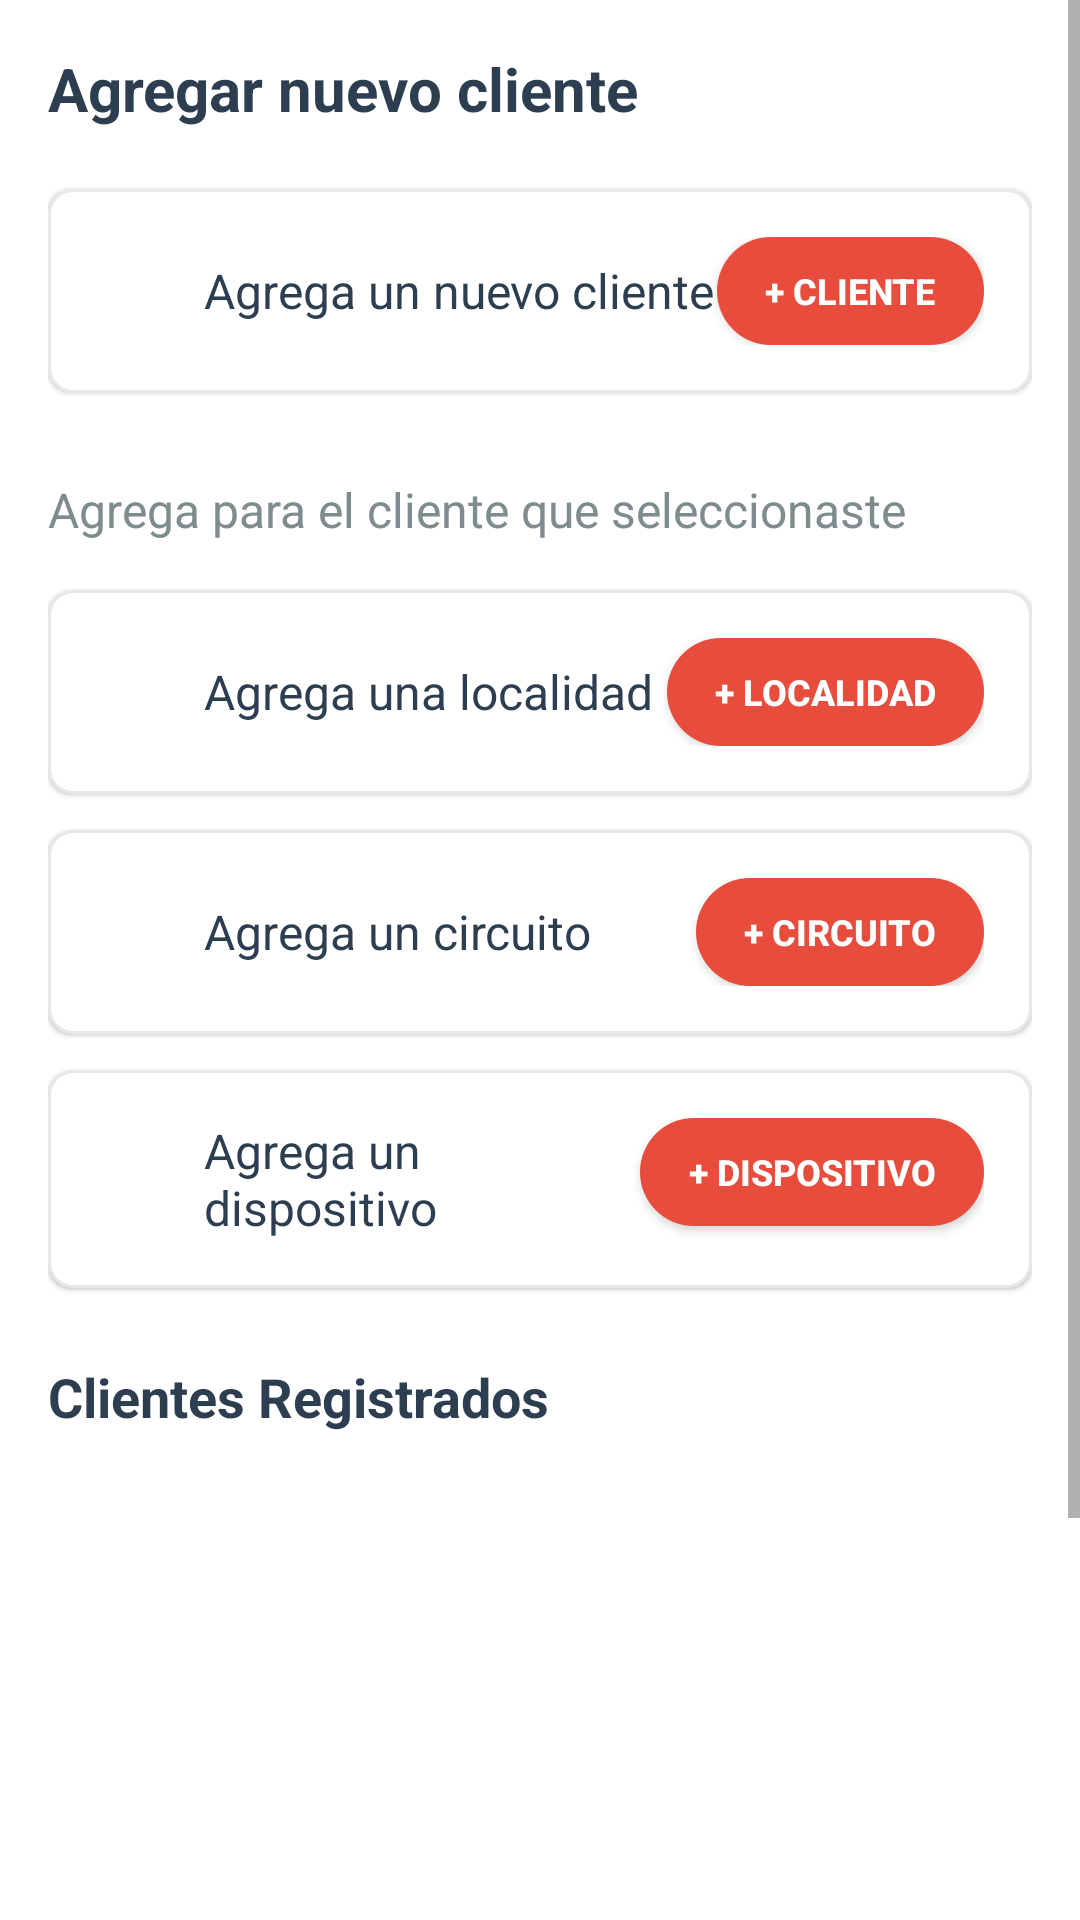

Reconstruct the res/layout file that produces this screen, plus the resources it refers to.
<!-- AndroidManifest.xml: application theme AppTheme -->
<!-- res/layout/fragment_agregar_cliente.xml -->
<?xml version="1.0" encoding="utf-8"?>
<ScrollView xmlns:android="http://schemas.android.com/apk/res/android"
    xmlns:app="http://schemas.android.com/apk/res-auto"
    android:layout_width="match_parent"
    android:layout_height="match_parent"
    android:fillViewport="true">

    <LinearLayout
        android:layout_width="match_parent"
        android:layout_height="wrap_content"
        android:orientation="vertical"
        android:padding="16dp">

        
        <TextView
            android:layout_width="match_parent"
            android:layout_height="wrap_content"
            android:text="Agregar nuevo cliente"
            android:textSize="20sp"
            android:textColor="#2C3E50"
            android:textStyle="bold"
            android:layout_marginBottom="20dp" />

        
        <LinearLayout
            android:layout_width="match_parent"
            android:layout_height="wrap_content"
            android:orientation="horizontal"
            android:background="@drawable/option_background"
            android:padding="16dp"
            android:layout_marginBottom="12dp"
            android:clickable="true"
            android:focusable="true"
            android:elevation="1dp">

            <TextView
                android:layout_width="24dp"
                android:layout_height="24dp"
                android:text="1"
                android:textColor="@android:color/white"
                android:textSize="14sp"
                android:textStyle="bold"
                android:background="@drawable/number_circle"
                android:gravity="center"
                android:layout_marginEnd="12dp" />

            <TextView
                android:layout_width="0dp"
                android:layout_height="wrap_content"
                android:layout_weight="1"
                android:text="Agrega un nuevo cliente"
                android:textSize="16sp"
                android:textColor="#2C3E50"
                android:layout_gravity="center_vertical" />

            <Button
                android:id="@+id/btnAgregarCliente"
                android:layout_width="wrap_content"
                android:layout_height="36dp"
                android:text="+ Cliente"
                android:textColor="@android:color/white"
                android:textSize="12sp"
                android:textStyle="bold"
                android:background="@drawable/btn_red_small"
                android:paddingHorizontal="16dp"
                android:minWidth="0dp"
                android:elevation="2dp" />
        </LinearLayout>

        
        <TextView
            android:layout_width="match_parent"
            android:layout_height="wrap_content"
            android:text="Agrega para el cliente que seleccionaste"
            android:textSize="16sp"
            android:textColor="#7F8C8D"
            android:layout_marginTop="16dp"
            android:layout_marginBottom="16dp" />

        
        <LinearLayout
            android:layout_width="match_parent"
            android:layout_height="wrap_content"
            android:orientation="horizontal"
            android:background="@drawable/option_background"
            android:padding="16dp"
            android:layout_marginBottom="12dp"
            android:clickable="true"
            android:focusable="true"
            android:elevation="1dp">

            <TextView
                android:layout_width="24dp"
                android:layout_height="24dp"
                android:text="2"
                android:textColor="@android:color/white"
                android:textSize="14sp"
                android:textStyle="bold"
                android:background="@drawable/number_circle"
                android:gravity="center"
                android:layout_marginEnd="12dp" />

            <TextView
                android:layout_width="0dp"
                android:layout_height="wrap_content"
                android:layout_weight="1"
                android:text="Agrega una localidad"
                android:textSize="16sp"
                android:textColor="#2C3E50"
                android:layout_gravity="center_vertical" />

            <Button
                android:id="@+id/btnAgregarLocalidad"
                android:layout_width="wrap_content"
                android:layout_height="36dp"
                android:text="+ Localidad"
                android:textColor="@android:color/white"
                android:textSize="12sp"
                android:textStyle="bold"
                android:background="@drawable/btn_red_small"
                android:paddingHorizontal="16dp"
                android:minWidth="0dp"
                android:elevation="2dp" />
        </LinearLayout>

        
        <LinearLayout
            android:layout_width="match_parent"
            android:layout_height="wrap_content"
            android:orientation="horizontal"
            android:background="@drawable/option_background"
            android:padding="16dp"
            android:layout_marginBottom="12dp"
            android:clickable="true"
            android:focusable="true"
            android:elevation="1dp">

            <TextView
                android:layout_width="24dp"
                android:layout_height="24dp"
                android:text="3"
                android:textColor="@android:color/white"
                android:textSize="14sp"
                android:textStyle="bold"
                android:background="@drawable/number_circle"
                android:gravity="center"
                android:layout_marginEnd="12dp" />

            <TextView
                android:layout_width="0dp"
                android:layout_height="wrap_content"
                android:layout_weight="1"
                android:text="Agrega un circuito"
                android:textSize="16sp"
                android:textColor="#2C3E50"
                android:layout_gravity="center_vertical" />

            <Button
                android:id="@+id/btnAgregarCircuito"
                android:layout_width="wrap_content"
                android:layout_height="36dp"
                android:text="+ Circuito"
                android:textColor="@android:color/white"
                android:textSize="12sp"
                android:textStyle="bold"
                android:background="@drawable/btn_red_small"
                android:paddingHorizontal="16dp"
                android:minWidth="0dp"
                android:elevation="2dp" />
        </LinearLayout>

        
        <LinearLayout
            android:layout_width="match_parent"
            android:layout_height="wrap_content"
            android:orientation="horizontal"
            android:background="@drawable/option_background"
            android:padding="16dp"
            android:layout_marginBottom="24dp"
            android:clickable="true"
            android:focusable="true"
            android:elevation="1dp">

            <TextView
                android:layout_width="24dp"
                android:layout_height="24dp"
                android:text="4"
                android:textColor="@android:color/white"
                android:textSize="14sp"
                android:textStyle="bold"
                android:background="@drawable/number_circle"
                android:gravity="center"
                android:layout_marginEnd="12dp" />

            <TextView
                android:layout_width="0dp"
                android:layout_height="wrap_content"
                android:layout_weight="1"
                android:text="Agrega un dispositivo"
                android:textSize="16sp"
                android:textColor="#2C3E50"
                android:layout_gravity="center_vertical" />

            <Button
                android:id="@+id/btnAgregarDispositivo"
                android:layout_width="wrap_content"
                android:layout_height="36dp"
                android:text="+ Dispositivo"
                android:textColor="@android:color/white"
                android:textSize="12sp"
                android:textStyle="bold"
                android:background="@drawable/btn_red_small"
                android:paddingHorizontal="16dp"
                android:minWidth="0dp"
                android:elevation="2dp" />
        </LinearLayout>

        
        <TextView
            android:layout_width="match_parent"
            android:layout_height="wrap_content"
            android:text="Clientes Registrados"
            android:textSize="18sp"
            android:textColor="#2C3E50"
            android:textStyle="bold"
            android:layout_marginBottom="16dp" />

        
        <androidx.recyclerview.widget.RecyclerView
            android:id="@+id/rvClientes"
            android:layout_width="match_parent"
            android:layout_height="300dp"
            android:background="@android:color/white"
            android:clipToPadding="false"
            android:padding="8dp"
            app:layoutManager="androidx.recyclerview.widget.LinearLayoutManager" />

    </LinearLayout>
</ScrollView>
<!-- resources referenced by this layout -->
<resources>
  <!-- drawable btn_red_small (drawable) -->
  <?xml version="1.0" encoding="utf-8"?>
  <selector xmlns:android="http://schemas.android.com/apk/res/android">
      <item android:state_pressed="true">
          <shape android:shape="rectangle">
              <solid android:color="#C0392B" />
              <corners android:radius="18dp" />
          </shape>
      </item>
      <item>
          <shape android:shape="rectangle">
              <solid android:color="#E74C3C" />
              <corners android:radius="18dp" />
          </shape>
      </item>
  </selector>
  <!-- drawable number_circle (drawable) -->
  <?xml version="1.0" encoding="utf-8"?>
  <shape xmlns:android="http://schemas.android.com/apk/res/android"
      android:shape="oval">
      <solid android:color="@color/web_accent" />
  </shape>
  <!-- drawable option_background (drawable) -->
  <?xml version="1.0" encoding="utf-8"?>
  <selector xmlns:android="http://schemas.android.com/apk/res/android">
      <item android:state_pressed="true">
          <shape android:shape="rectangle">
              <solid android:color="#F8F9FA" />
              <corners android:radius="8dp" />
              <stroke android:width="1dp" android:color="#E8E8E8" />
          </shape>
      </item>
      <item>
          <shape android:shape="rectangle">
              <solid android:color="@android:color/white" />
              <corners android:radius="8dp" />
              <stroke android:width="1dp" android:color="#E8E8E8" />
          </shape>
      </item>
  </selector>
  <style name="AppTheme" parent="Theme.MaterialComponents.Light.DarkActionBar">
          <item name="colorPrimary">#2196F3</item>
          <item name="colorPrimaryDark">#1976D2</item>
          <item name="colorAccent">#FF9800</item>
          <item name="android:colorBackground">#FFFFFF</item>
  
          
          <item name="materialButtonStyle">@style/Widget.AppCompat.Button</item>
      </style>
</resources>
